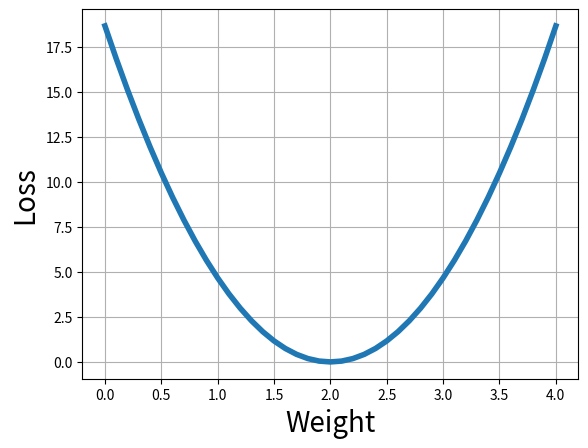

Reproduce this figure in Python.
import numpy as np
import matplotlib.pyplot as plt

# Train Data
x_soat = np.array([1, 2, 3])
y_baho = np.array([2, 4, 6])

def forward(x):
    """To'g'riga hisoblash funksiyasi"""
    return x * w

def loss(y_true, y_pred):
    """Xatolik (loss)ni hisoblash funksiyasi"""
    return (y_true - y_pred) ** 2

# Grafik uchun Weight va MSE qiymatlari
weights = []
mse_list = []

for w in np.arange(0.0, 4.1, 0.1):
    print(f'Weight={w:.2f}')
    print('\tSoat\tBaho\tBashorat\tXatolik')
    errors = []

    for x, y in zip(x_soat, y_baho):
        y_pred = forward(x)
        error = loss(y, y_pred)
        print(f'\t{x}\t{y}\t{y_pred:.3f}\t\t{error:.3f}')
        errors.append(error)
    
    mse = sum(errors) / len(errors)  # mean squared error
    print(f'MSE={mse}\n')
    weights.append(w)
    mse_list.append(mse)

# Weight va MSE qiymatlari grafikda
plt.plot(weights, mse_list, linewidth=4)
plt.ylabel('Loss', fontsize=20)
plt.xlabel('Weight', fontsize=20)
plt.grid()
plt.show()